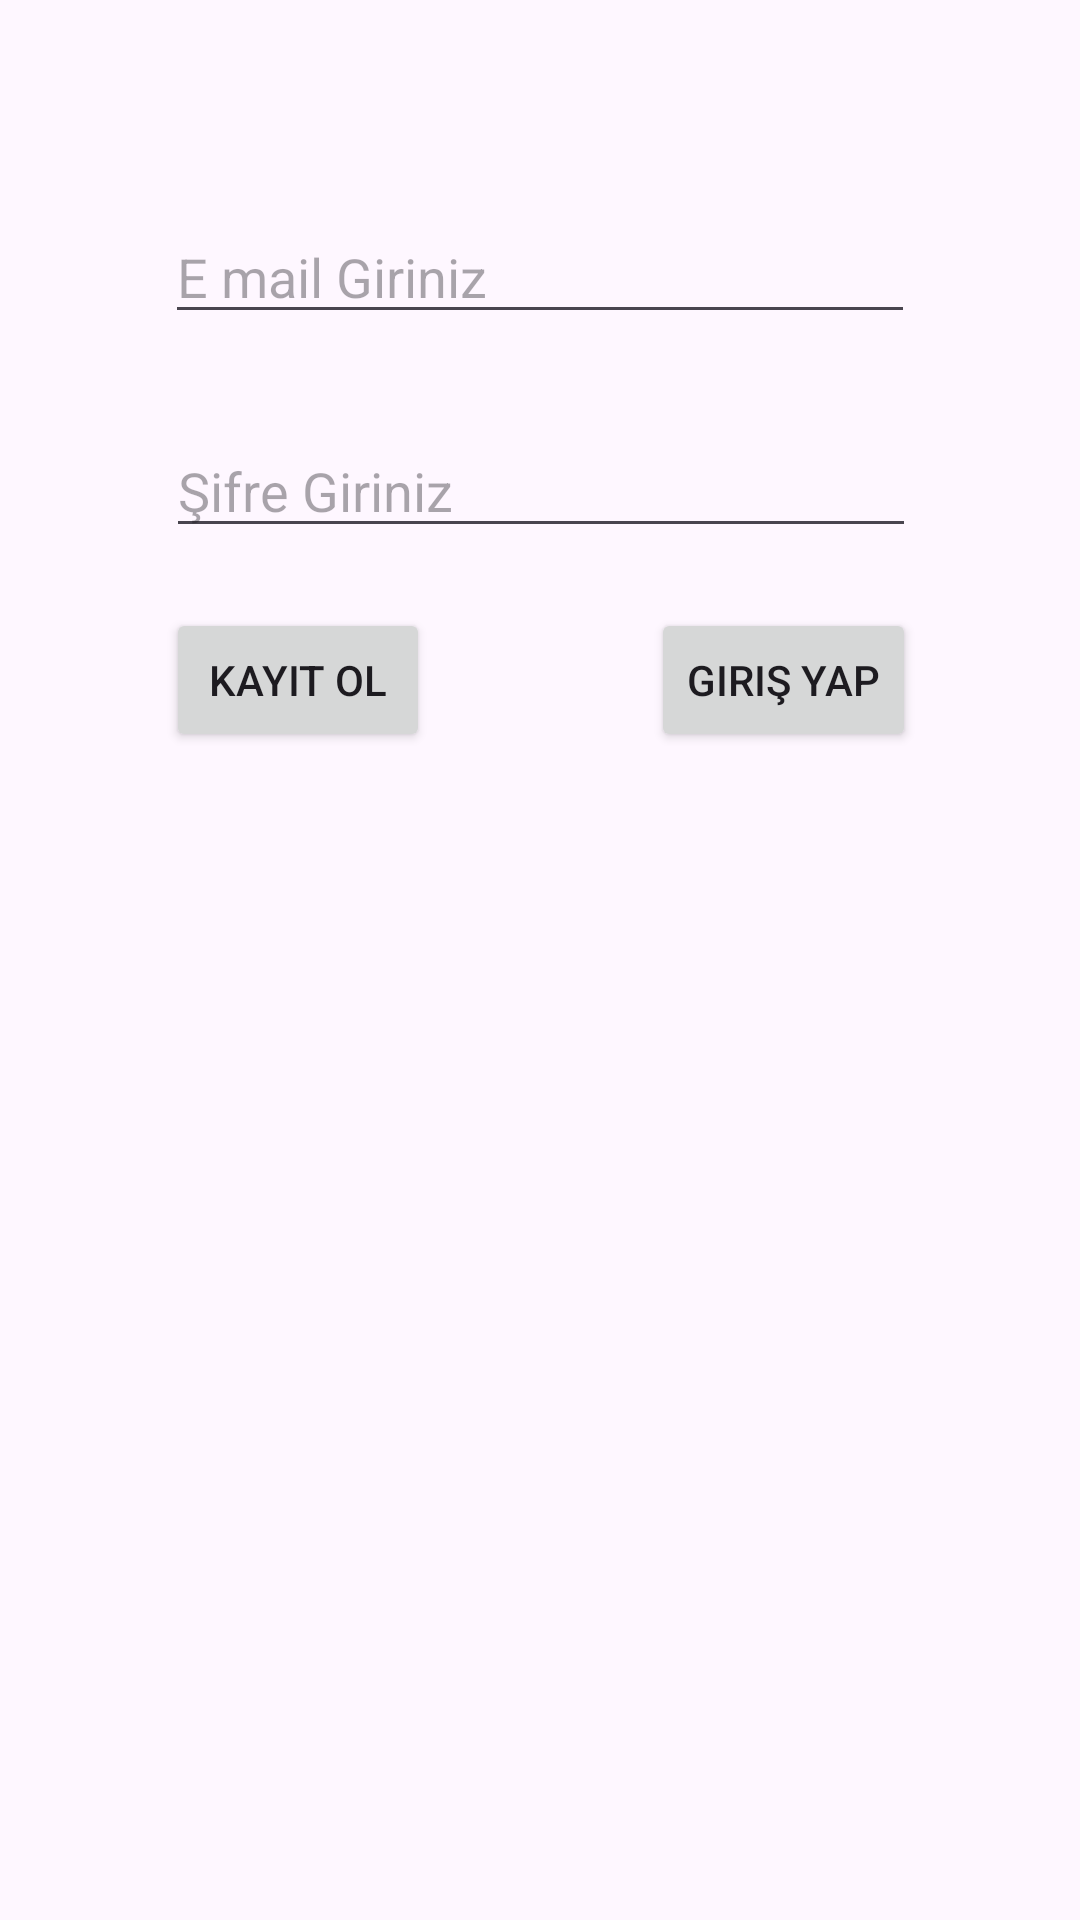

This screen was rendered from an Android layout file. Write that file and the resources it references.
<!-- AndroidManifest.xml: application theme Theme.FotoğrafPaylasmaApp -->
<!-- res/layout/fragment_kayit.xml -->
<?xml version="1.0" encoding="utf-8"?>
<androidx.constraintlayout.widget.ConstraintLayout xmlns:android="http://schemas.android.com/apk/res/android"
    xmlns:app="http://schemas.android.com/apk/res-auto"
    xmlns:tools="http://schemas.android.com/tools"
    android:layout_width="match_parent"
    android:layout_height="match_parent"
    tools:context=".view.KayitFragment">

    <EditText
        android:id="@+id/emailText"
        android:layout_width="250dp"
        android:layout_height="wrap_content"
        android:layout_marginTop="70dp"
        android:ems="10"
        android:hint="E mail Giriniz"
        android:inputType="textEmailAddress"
        app:layout_constraintEnd_toEndOf="parent"
        app:layout_constraintStart_toStartOf="parent"
        app:layout_constraintTop_toTopOf="parent" />

    <EditText
        android:id="@+id/passwordText"
        android:layout_width="250dp"
        android:layout_height="wrap_content"
        android:layout_marginTop="30dp"
        android:ems="10"
        android:hint="Şifre Giriniz"
        android:inputType="textPassword"
        app:layout_constraintEnd_toEndOf="parent"
        app:layout_constraintHorizontal_bias="0.503"
        app:layout_constraintStart_toStartOf="parent"
        app:layout_constraintTop_toBottomOf="@+id/emailText" />

    <Button
        android:id="@+id/kayitButton"
        android:layout_width="wrap_content"
        android:layout_height="wrap_content"
        android:layout_marginTop="20dp"
        android:text="Kayıt Ol"
        app:layout_constraintStart_toStartOf="@+id/passwordText"
        app:layout_constraintTop_toBottomOf="@+id/passwordText" />

    <Button
        android:id="@+id/girisButton"
        android:layout_width="wrap_content"
        android:layout_height="wrap_content"
        android:text="Giriş Yap"
        app:layout_constraintEnd_toEndOf="@+id/passwordText"
        app:layout_constraintTop_toTopOf="@+id/kayitButton" />
</androidx.constraintlayout.widget.ConstraintLayout>
<!-- resources referenced by this layout -->
<resources>
  <style name="Theme.FotoğrafPaylasmaApp" parent="Base.Theme.FotoğrafPaylasmaApp" />
  <style name="Base.Theme.FotoğrafPaylasmaApp" parent="Theme.Material3.DayNight.NoActionBar">
          
          
      </style>
</resources>
